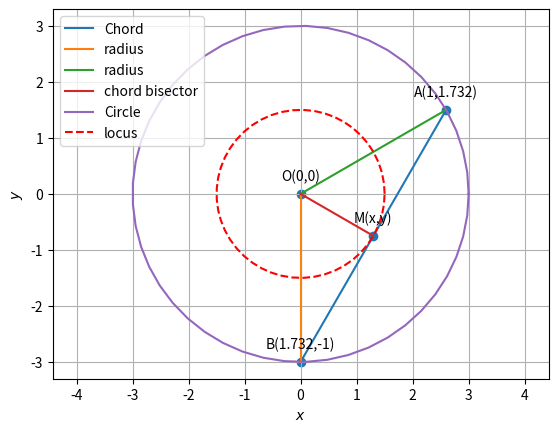

This chart was generated by the following Python code:
#Python libraries for math and graphics

import numpy as np
import matplotlib.pyplot as plt
from numpy import linalg as LA
def circ_gen(O,r):
   len = 50
   theta = np.linspace(0,2*np.pi,len)
   x_circ = np.zeros((2,len))
   x_circ[0,:] = r*np.cos(theta)
   x_circ[1,:] = r*np.sin(theta)
   x_circ = (x_circ.T + O).T
   return x_circ
def line_gen(A,B):
   len =10
   dim = A.shape[0]
   x_AB = np.zeros((dim,len))
   lam_1 = np.linspace(0,1,len)
   for i in range(len):
     temp1 = A + lam_1[i]*(B-A)
     x_AB[:,i]= temp1.T
   return x_AB

I=np.eye(2)
e1=I[:,0]

#circle parameters
r=3
k=1.5
O=np.array(([0,0]))
#M=np.array(([1.366,0.366]))
theta =120*np.pi/180
theta1=30*np.pi/180
O=np.array(([0,0]))
r=3
A=np.array(([r*np.cos(theta1),r*np.sin(theta1)]))
B=np.array(([r*np.cos(theta-theta1),-r*np.sin(theta-theta1)]))
M=(A+B)/2
print(M)
#Generating the line
m=-e1
k1=-10
k2=10
xAB=line_gen(A,B)
xOA=line_gen(O,A)
xOB=line_gen(O,B)
xOM=line_gen(O,M)

#Generating the circle 
x_circ1=circ_gen(O,r)
x_circ2=circ_gen(O,k)
#plotting all the lines
plt.plot(xAB[0,:],xAB[1,:],label='Chord')
plt.plot(xOB[0,:],xOB[1,:],label='radius')
plt.plot(xOA[0,:],xOA[1,:],label='radius')
plt.plot(xOM[0,:],xOM[1,:],label='chord bisector')
#plotting the circle
plt.plot(x_circ1[0,:],x_circ1[1,:],label='Circle')
plt.plot(x_circ2[0,:],x_circ2[1,:],'r--',label='locus')

#locus of midpoint of chord of the circle which subtends a right angle at the origin
#here locus is nothing but equation of the the points (x,y) and (0,0) which forms  a perpenducluar 
#from the figure

#labeling the coordinates
tri_coords = np.vstack((O,A,B,M)).T
plt.scatter(tri_coords[0,:], tri_coords[1,:])
vert_labels = ['O(0,0)','A(1,1.732)','B(1.732,-1)','M(x,y)']
for i, txt in enumerate(vert_labels):
	plt.annotate(txt, # this is the text
        (tri_coords[0,i], tri_coords[1,i]), # this is the point to label
        textcoords="offset points", # how to position the text
                 xytext=(0,10), # distance from text to points (x,y)
                 ha='center') # horizontal alignment can be left, right or center
   
plt.xlabel('$x$')
plt.ylabel('$y$')
plt.legend(loc='best')
plt.grid() # minor
plt.axis('equal')
plt.show() 
#plt.savefig('/sdcard/Download/c2_fwc/trunk/circle_assignment/docs/circle.png')
#subprocess.run(shlex.split("termux-open '/sdcard/Download/c2_fwc/trunk/circle_assignment/docs/main.pdf' "))
